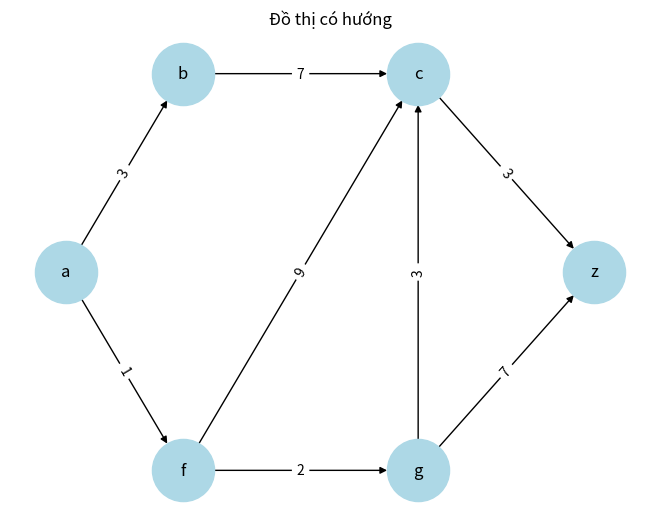

Python code for this plot:
import sys
import networkx as nx
import matplotlib.pyplot as plt

# Tạo đồ thị có hướng
G = nx.DiGraph()

# Thêm cạnh và trọng số
G.add_weighted_edges_from(
    [
        ("a", "b", 3),
        ("a", "f", 1),
        ("b", "c", 7),
        ("f", "c", 9),
        ("f", "g", 2),
        ("g", "c", 3),
        ("c", "z", 3),
        ("g", "z", 7),
    ]
)

# Vị trí các đỉnh
pos = {"a": (0, 1), "b": (1, 2), "f": (1, 0), "c": (3, 2), "g": (3, 0), "z": (4.5, 1)}

# Vẽ đồ thị
nx.draw(
    G,
    pos,
    with_labels=True,
    node_color="lightblue",
    node_size=2000,
    arrows=True,
    font_size=12,
)

# Hiển thị trọng số
labels = nx.get_edge_attributes(G, "weight")
nx.draw_networkx_edge_labels(G, pos, edge_labels=labels)

plt.title("Đồ thị có hướng")
plt.show()


class Graph:
    def __init__(cung, dinh):
        cung.x = dinh
        cung.graph = [[0 for column in range(dinh)] for row in range(dinh)]

    def inketqua(cung, L, a):
        print("Dinh nguon xuat phat tu:")
        for nut in range(cung.x):
            print(a, "den dinh:", nut, "do dai duong di la:", L[nut])

    def duongdinhonhat(cung, L, P):
        minimum = sys.maxsize
        min_index = -1

        for x in range(cung.x):
            if L[x] < minimum and P[x] == False:
                minimum = L[x]
                min_index = x

        return min_index

    def timduongdi(cung, a):
        L = [sys.maxsize] * cung.x
        L[a] = 0
        P = [False] * cung.x

        for cout in range(cung.x):
            u = cung.duongdinhonhat(L, P)
            P[u] = True

            for x in range(cung.x):
                if (
                    cung.graph[u][x] > 0
                    and P[x] == False
                    and L[x] > L[u] + cung.graph[u][x]
                ):
                    L[x] = L[u] + cung.graph[u][x]

        cung.inketqua(L, a)


g = Graph(6)

g.graph = [
    [0, 3, 0, 1, 0, 0],  # a
    [0, 0, 7, 0, 0, 0],  # b
    [0, 0, 0, 0, 0, 3],  # c
    [0, 0, 9, 0, 2, 0],  # f
    [0, 0, 3, 0, 0, 7],  # g
    [0, 0, 0, 0, 0, 0],  # z
]


g.timduongdi(0)
